Run: headless pygame with SDL's dummy video driver; simulated clock (each Clock.tick advances the game by its frame time, no real sleeping); random seed 0; keys injected as events and as key.get_pressed() state; mouse plan: one left click at the window centre at the start of phase 2, then a move to the lower-right quarter at the start of phase 3.
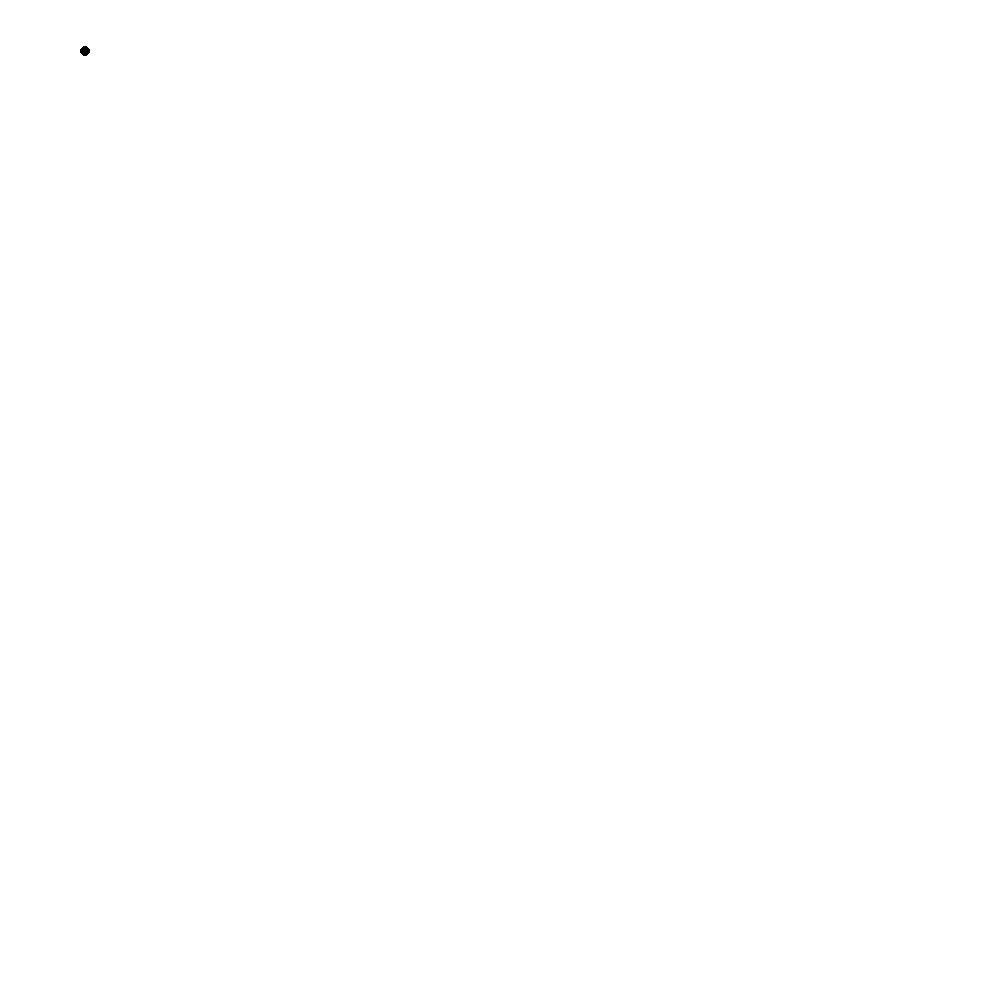
Frame 1 of 4 · flips 1–60 · no input
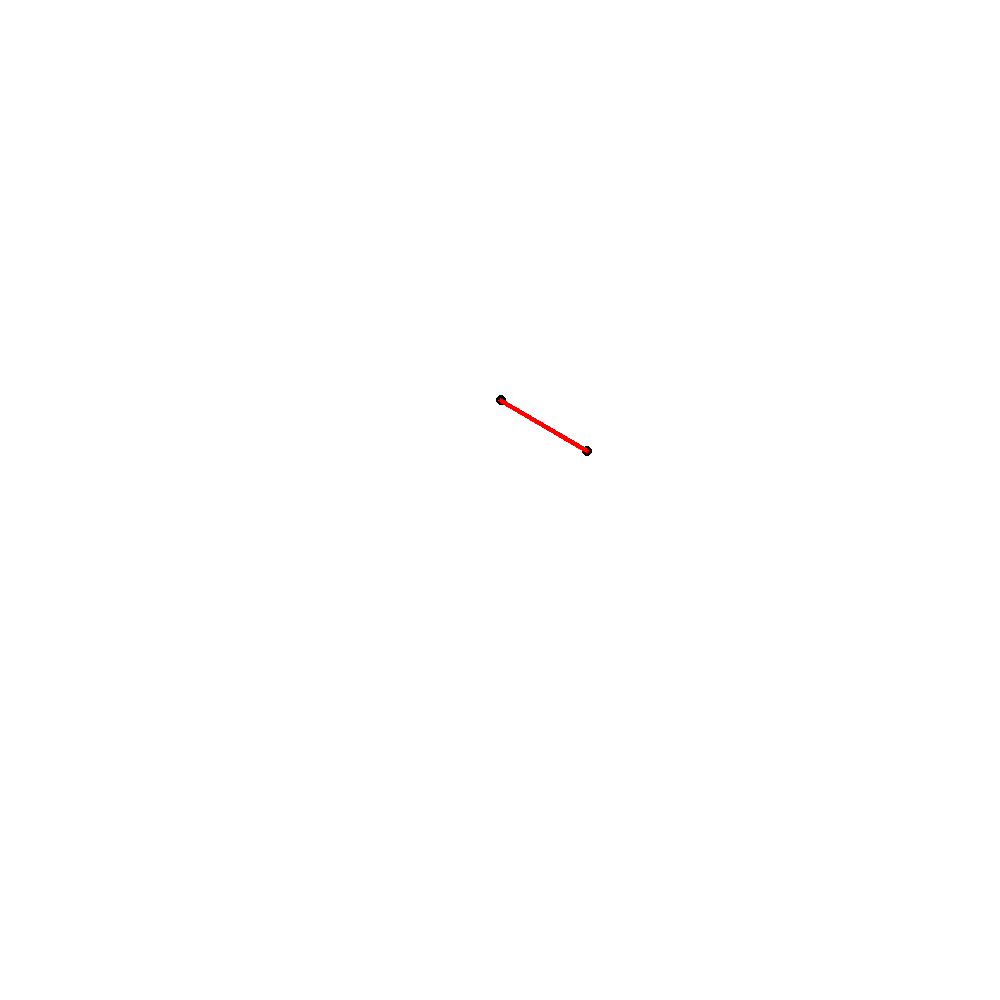
Frame 2 of 4 · flips 61–180 · clicked the window centre · tapped SPACE, RETURN · held RIGHT (→), D
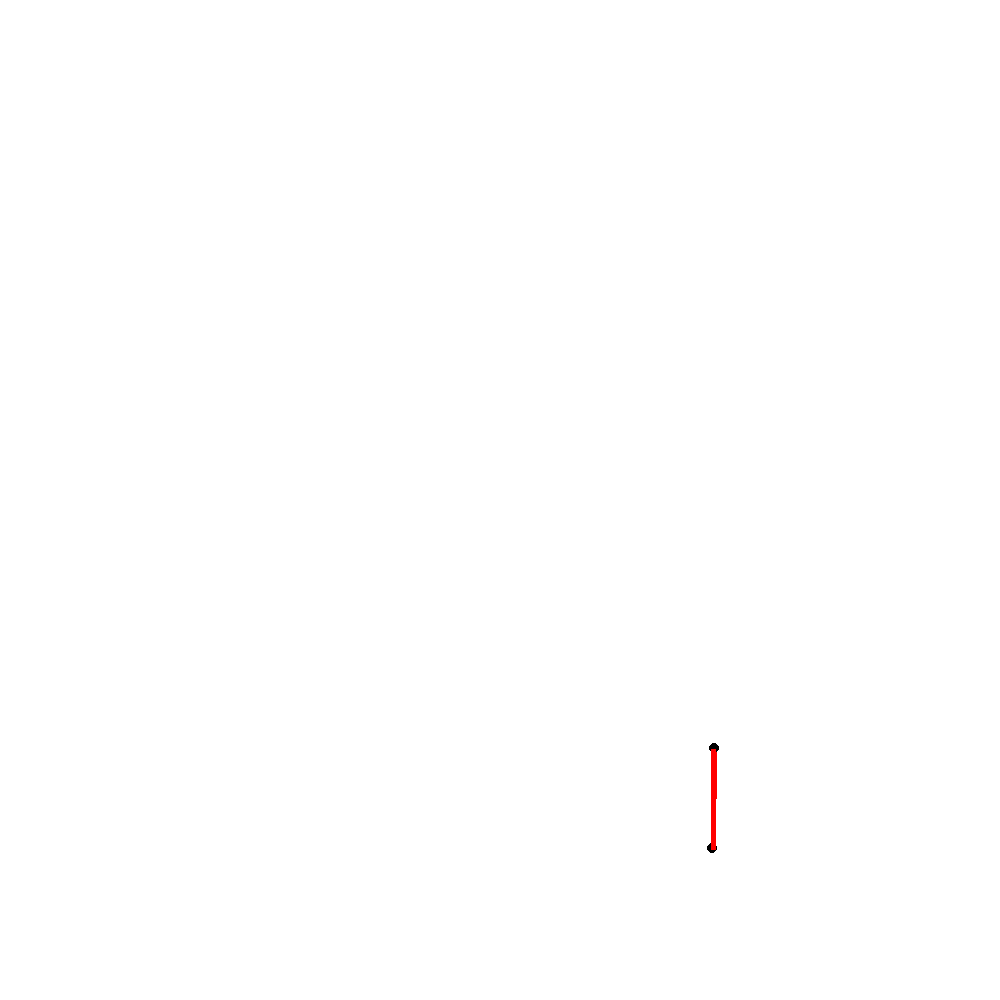
Frame 3 of 4 · flips 181–300 · moved the mouse to the lower-right quarter · held DOWN (↓), S
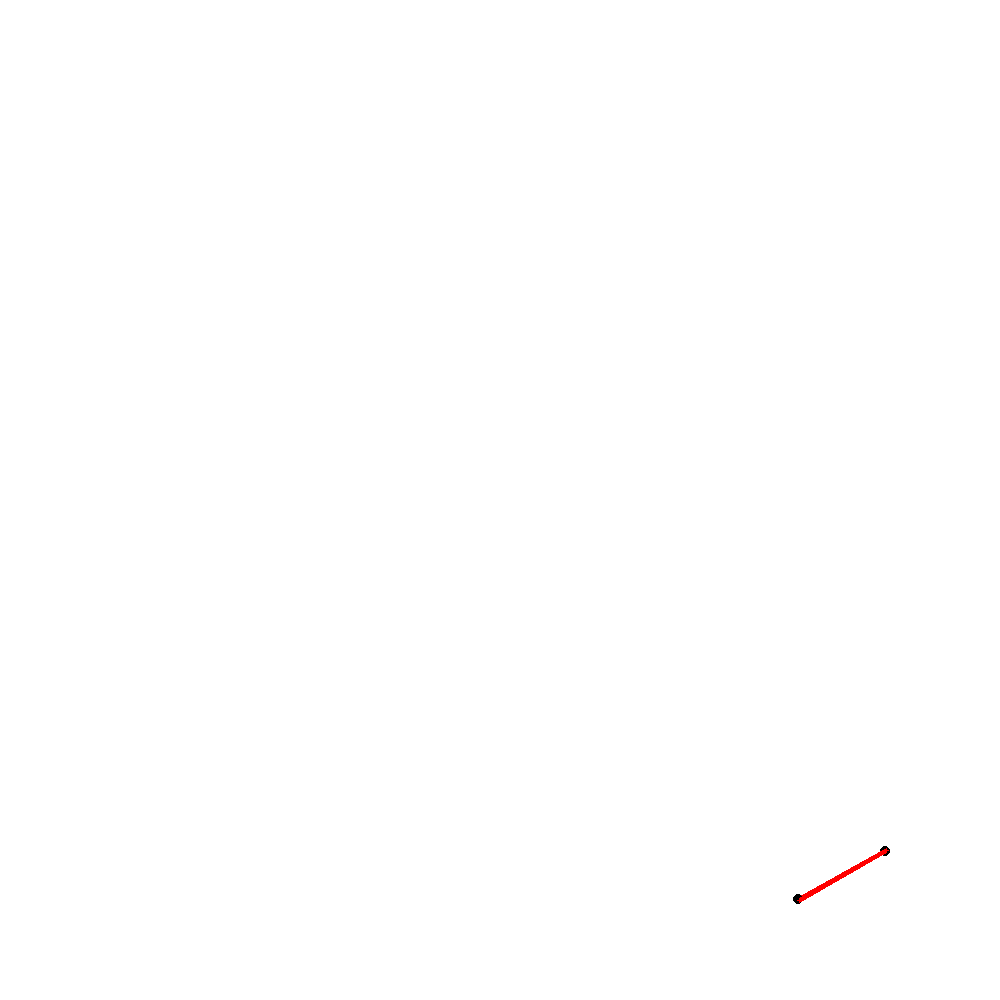
Frame 4 of 4 · flips 301–420 · held LEFT (←), A, UP (↑), W

The pygame program that drew these frames:

import math
import pygame

pygame.init()

bg = (255, 255, 255)
orbit_col = (0, 0, 0)
RED = (255,0,0)

size = [1000, 1000]
screen = pygame.display.set_mode(size)
screen.fill(bg)
pygame.display.set_caption("Orbits")

run = True

clock = pygame.time.Clock()

ORBIT_RADIUS = 100
ELECTRON_SIZE = 5
ROTATION_SPEED = 1
ELECTRONS = []

class Electron():
    def __init__(self):
        self.angle = 0
        self.reactivity = 0

    def get_position(self, mx, my):
        sine_of_orbit_degree = math.sin(self.angle * 0.0174532925)
        x_coordinate = mx + (sine_of_orbit_degree * ORBIT_RADIUS)

        cosine_of_orbit_degree = math.cos(self.angle * 0.0174532925)
        y_coordinate = my + (cosine_of_orbit_degree * ORBIT_RADIUS)

        return [x_coordinate, y_coordinate]

    def draw(self):
        orbit_pos = self.get_position(mx, my)
        pygame.draw.circle(screen, orbit_col, orbit_pos, ELECTRON_SIZE, 0)

        self.angle += ROTATION_SPEED
    
    def get_angle(self):
        for i in range(len(ELECTRONS)):
            x1, y1 = self.get_position(mx,my)
            x2, y2 = ELECTRONS[i].get_position(mx,my)
            distance_to_neighbour = math.sqrt( ((x1 - x2) ** 2) + ((y1 - y2) ** 2) )
            pygame.draw.line(screen, RED, [x1, y1], [x2, y2], 5)

        
        


ELECTRONS.append(Electron())

while run:
    mx,my = pygame.mouse.get_pos()
    for event in pygame.event.get():
        if event.type == pygame.QUIT:
            run = False
        if event.type == pygame.MOUSEBUTTONDOWN:
            ELECTRONS.append(Electron())

    screen.fill(bg)

    for i in range(len(ELECTRONS)):
        # print(ELECTRONS[i].get_position(mx, my))
        ELECTRONS[i].draw()
        if len(ELECTRONS) == 1:
            pass
        else:
            ELECTRONS[i].get_angle()

    

    

    pygame.display.update()

    clock.tick(120)


pygame.quit
